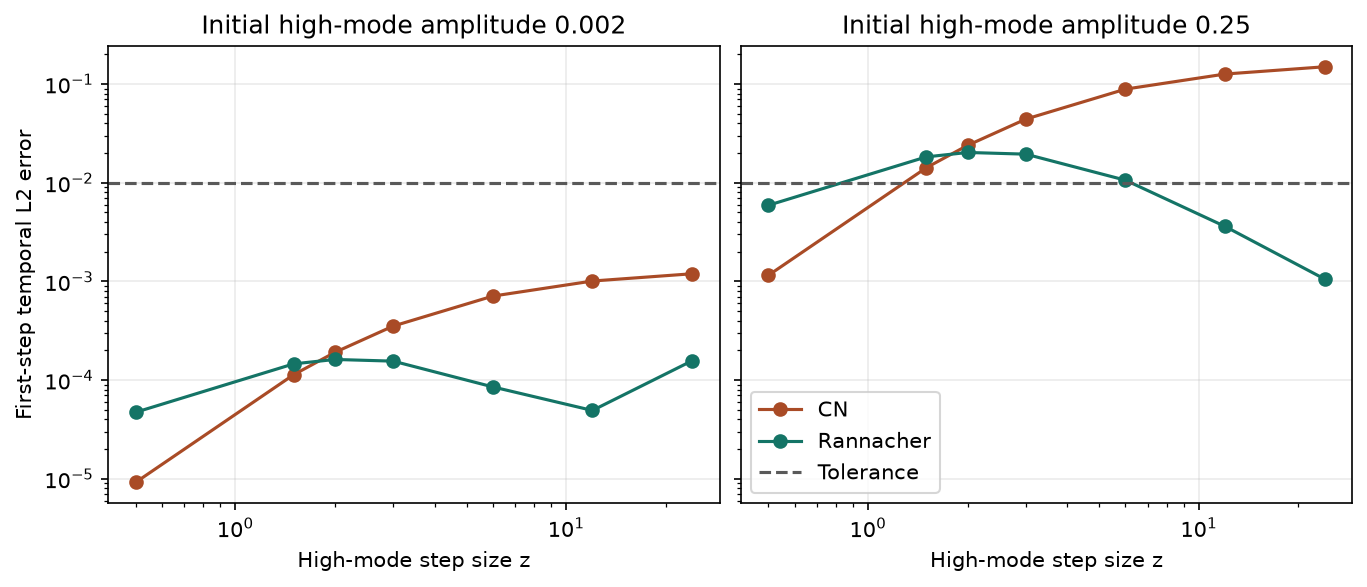

Data behind this chart, as committed beside it:
method, intervals, high_mode, weight, z_high, dt, first_l2, predicted_l2, threshold, meets_threshold, first_high_amplitude, final_time, final_linf_pde
CN, 64, 15, 0.002, 0.5, 0.0002356, 9.235747566410138e-06, 9.235747566399426e-06, 0.01, True, 0.0012, 0.001885, 6.6968673214651275e-06
Rannacher, 64, 15, 0.002, 0.5, 0.0002356, 4.734237937784968e-05, 4.734237937783208e-05, 0.01, True, 0.00128, 0.001885, 1.019426834902859e-05
CN, 64, 15, 0.002, 1.5, 0.0007068, 0.0001135, 0.0001135, 0.01, True, 0.0002857, 0.005655, 1.0390118634906464e-05
Rannacher, 64, 15, 0.002, 1.5, 0.0007068, 0.0001465, 0.0001465, 0.01, True, 0.0006531, 0.005655, 2.1891756215142166e-05
CN, 64, 15, 0.002, 2.0, 0.0009425, 0.0001914, 0.0001914, 0.01, True, 3.452099717193846e-16, 0.00754, 1.3371758159630431e-05
Rannacher, 64, 15, 0.002, 2.0, 0.0009425, 0.0001629, 0.0001629, 0.01, True, 0.0005, 0.00754, 3.344328059085022e-05
CN, 64, 15, 0.002, 3.0, 0.001414, 0.0003533, 0.0003533, 0.01, True, -0.0004, 0.01131, 1.8420633753457594e-05
Rannacher, 64, 15, 0.002, 3.0, 0.001414, 0.0001595, 0.0001595, 0.01, True, 0.00032, 0.01131, 6.194281824956072e-05
CN, 64, 15, 0.002, 6.0, 0.002827, 0.0007106, 0.0007106, 0.01, True, -0.001, 0.02262, 3.14686711295753e-05
Rannacher, 64, 15, 0.002, 6.0, 0.002827, 0.0001574, 0.0001574, 0.01, True, 0.000125, 0.02262, 0.0001809
CN, 64, 15, 0.002, 12.0, 0.005655, 0.00101, 0.00101, 0.01, True, -0.001429, 0.04524, 0.0001523
Rannacher, 64, 15, 0.002, 12.0, 0.005655, 0.000512, 0.000512, 0.01, True, 4.081632653094838e-05, 0.04524, 0.0004855
CN, 64, 15, 0.002, 24.0, 0.01131, 0.001199, 0.001199, 0.01, True, -0.001692, 0.09048, 0.0008321
Rannacher, 64, 15, 0.002, 24.0, 0.01131, 0.001902, 0.001902, 0.01, True, 1.1834319526944355e-05, 0.09048, 0.0009749
CN, 64, 15, 0.05, 0.5, 0.0002356, 0.0002309, 0.0002309, 0.01, True, 0.03, 0.001885, 8.132912582081708e-05
Rannacher, 64, 15, 0.05, 0.5, 0.0002356, 0.001183, 0.001183, 0.01, True, 0.032, 0.001885, 0.0001378
CN, 64, 15, 0.05, 1.5, 0.0007068, 0.002838, 0.002838, 0.01, True, 0.007143, 0.005655, 1.0550731493697008e-05
Rannacher, 64, 15, 0.05, 1.5, 0.0007068, 0.003656, 0.003656, 0.01, True, 0.01633, 0.005655, 2.2041663711114268e-05
CN, 64, 15, 0.05, 2.0, 0.0009425, 0.004785, 0.004785, 0.01, True, 3.5648567431323386e-16, 0.00754, 1.337432792625215e-05
Rannacher, 64, 15, 0.05, 2.0, 0.0009425, 0.004054, 0.004054, 0.01, True, 0.0125, 0.00754, 3.344585035747194e-05
CN, 64, 15, 0.05, 3.0, 0.001414, 0.008831, 0.008831, 0.01, True, -0.01, 0.01131, 1.8324482555009958e-05
Rannacher, 64, 15, 0.05, 3.0, 0.001414, 0.003897, 0.003897, 0.01, True, 0.008, 0.01131, 6.204112284335928e-05
CN, 64, 15, 0.05, 6.0, 0.002827, 0.01777, 0.01777, 0.01, False, -0.025, 0.02262, 0.0002154
Rannacher, 64, 15, 0.05, 6.0, 0.002827, 0.002126, 0.002126, 0.01, True, 0.003125, 0.02262, 0.0002044
CN, 64, 15, 0.05, 12.0, 0.005655, 0.02525, 0.02525, 0.01, False, -0.03571, 0.04524, 0.003405
Rannacher, 64, 15, 0.05, 12.0, 0.005655, 0.0008841, 0.0008841, 0.01, True, 0.00102, 0.04524, 0.0005785
CN, 64, 15, 0.05, 24.0, 0.01131, 0.02992, 0.02992, 0.01, False, -0.04231, 0.09048, 0.01345
Rannacher, 64, 15, 0.05, 24.0, 0.01131, 0.001913, 0.001913, 0.01, True, 0.0002959, 0.09048, 0.001063
CN, 64, 15, 0.25, 0.5, 0.0002356, 0.001154, 0.001154, 0.01, True, 0.15, 0.001885, 0.0003949
Rannacher, 64, 15, 0.25, 0.5, 0.0002356, 0.005917, 0.005917, 0.01, True, 0.16, 0.001885, 0.0006734
CN, 64, 15, 0.25, 1.5, 0.0007068, 0.01419, 0.01419, 0.01, False, 0.03571, 0.005655, 1.12199517381395e-05
Rannacher, 64, 15, 0.25, 1.5, 0.0007068, 0.01828, 0.01828, 0.01, False, 0.08163, 0.005655, 2.2666278277405638e-05
CN, 64, 15, 0.25, 2.0, 0.0009425, 0.02392, 0.02392, 0.01, False, 3.196228004487267e-16, 0.00754, 1.3385035287027947e-05
Rannacher, 64, 15, 0.25, 2.0, 0.0009425, 0.02027, 0.02027, 0.01, False, 0.0625, 0.00754, 3.345655771824774e-05
CN, 64, 15, 0.25, 3.0, 0.001414, 0.04416, 0.04416, 0.01, False, -0.05, 0.01131, 1.8699407579925165e-05
Rannacher, 64, 15, 0.25, 3.0, 0.001414, 0.01948, 0.01948, 0.01, False, 0.04, 0.01131, 6.245072532107265e-05
CN, 64, 15, 0.25, 6.0, 0.002827, 0.08883, 0.08883, 0.01, False, -0.125, 0.02262, 0.0009855
Rannacher, 64, 15, 0.25, 6.0, 0.002827, 0.01061, 0.01061, 0.01, False, 0.01563, 0.02262, 0.000302
CN, 64, 15, 0.25, 12.0, 0.005655, 0.1263, 0.1263, 0.01, False, -0.1786, 0.04524, 0.01696
Rannacher, 64, 15, 0.25, 12.0, 0.005655, 0.003643, 0.003643, 0.01, True, 0.005102, 0.04524, 0.0009657
CN, 64, 15, 0.25, 24.0, 0.01131, 0.1496, 0.1496, 0.01, False, -0.2115, 0.09048, 0.066
Rannacher, 64, 15, 0.25, 24.0, 0.01131, 0.00217, 0.00217, 0.01, True, 0.001479, 0.09048, 0.001431
CN, 64, 31, 0.002, 0.5, 6.418454247712176e-05, 9.235747536861556e-06, 9.235747536861917e-06, 0.01, True, 0.0012, 0.0005135, 1.9167570152078817e-05
Rannacher, 64, 31, 0.002, 0.5, 6.418454247712176e-05, 4.7332847984960943e-05, 4.7332847984964474e-05, 0.01, True, 0.00128, 0.0005135, 2.149556983310763e-05
CN, 64, 31, 0.002, 1.5, 0.0001926, 0.0001135, 0.0001135, 0.01, True, 0.0002857, 0.00154, 3.0025646700071462e-06
Rannacher, 64, 31, 0.002, 1.5, 0.0001926, 0.0001462, 0.0001462, 0.01, True, 0.0006531, 0.00154, 3.891048374060624e-06
CN, 64, 31, 0.002, 2.0, 0.0002567, 0.0001914, 0.0001914, 0.01, True, 1.6978606021123e-16, 0.002054, 3.97780612371168e-06
Rannacher, 64, 31, 0.002, 2.0, 0.0002567, 0.0001622, 0.0001622, 0.01, True, 0.0005, 0.002054, 5.550139895005302e-06
CN, 64, 31, 0.002, 3.0, 0.0003851, 0.0003533, 0.0003533, 0.01, True, -0.0004, 0.003081, 5.881698130760782e-06
Rannacher, 64, 31, 0.002, 3.0, 0.0003851, 0.0001559, 0.0001559, 0.01, True, 0.00032, 0.003081, 9.393002995072841e-06
CN, 64, 31, 0.002, 6.0, 0.0007702, 0.0007106, 0.0007106, 0.01, True, -0.001, 0.006162, 1.893538177855092e-05
Rannacher, 64, 31, 0.002, 6.0, 0.0007702, 8.548261673045805e-05, 8.548261673039405e-05, 0.01, True, 0.000125, 0.006162, 2.5780107402617602e-05
CN, 64, 31, 0.002, 12.0, 0.00154, 0.00101, 0.00101, 0.01, True, -0.001429, 0.01232, 0.0001543
Rannacher, 64, 31, 0.002, 12.0, 0.00154, 4.9341972111854935e-05, 4.934197211185119e-05, 0.01, True, 4.0816326530828144e-05, 0.01232, 7.457458755855129e-05
CN, 64, 31, 0.002, 24.0, 0.003081, 0.001197, 0.001197, 0.01, True, -0.001692, 0.02465, 0.0005465
Rannacher, 64, 31, 0.002, 24.0, 0.003081, 0.0001571, 0.0001571, 0.01, True, 1.1834319526851222e-05, 0.02465, 0.0002085
CN, 64, 31, 0.05, 0.5, 6.418454247712176e-05, 0.0002309, 0.0002309, 0.01, True, 0.03, 0.0005135, 0.0004557
Rannacher, 64, 31, 0.05, 0.5, 6.418454247712176e-05, 0.001183, 0.001183, 0.01, True, 0.032, 0.0005135, 0.0005116
CN, 64, 31, 0.05, 1.5, 0.0001926, 0.002838, 0.002838, 0.01, True, 0.007143, 0.00154, 3.0159145900654494e-06
Rannacher, 64, 31, 0.05, 1.5, 0.0001926, 0.003656, 0.003656, 0.01, True, 0.01633, 0.00154, 3.893692931411508e-06
... 24 more rows
